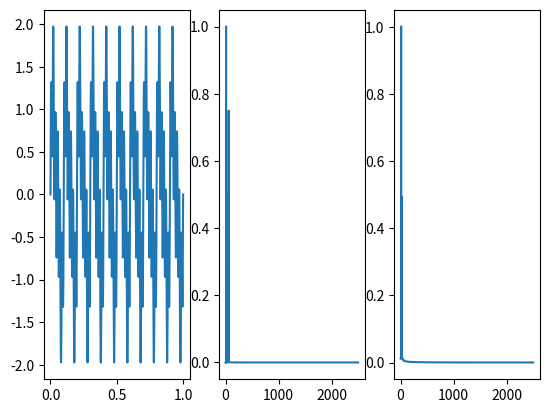

Source code (Python):
from scipy import fftpack,signal
from matplotlib import pyplot as plt
import numpy as np
import pandas as pd

f1 = 10
samples = 5000
w = 2.*np.pi*f1
time = np.linspace(0,1,samples)
wave = np.sin(w*time)+0.5*np.sin(w*2*time)+0.75*np.sin(w*6*time)
fft1 = fftpack.fft(wave, time.size)
fftabs1 = np.abs(fft1)
xf = fftpack.fftfreq(time.size, time[-1]/samples)#the length in seconds divided by samples
#xf = fftpack.fftfreq(time.size, (len(wave)/samples)/samples) #finding the length in seconds divided by samples
nyq = 0.5*samples
cutoff_freq = 30
cut = cutoff_freq/nyq
b,a = signal.butter(5,cut, btype ='lowpass', analog = False)
yfilt = signal.filtfilt(b,a,wave)

fft2 = fftpack.fft(yfilt, time.size)
fftabs2 = np.abs(fft2)

plt.figure()
plt.subplot(1,3,1)
plt.plot(time, wave)

plt.subplot(1,3,2)
plt.plot(xf[0:len(xf)//2],(2/wave.size)*fftabs1[0:len(fftabs1)//2])

plt.subplot(1,3,3)
plt.plot(xf[0:len(xf)//2],(2/wave.size)*fftabs2[0:len(fftabs2)//2])
plt.show()